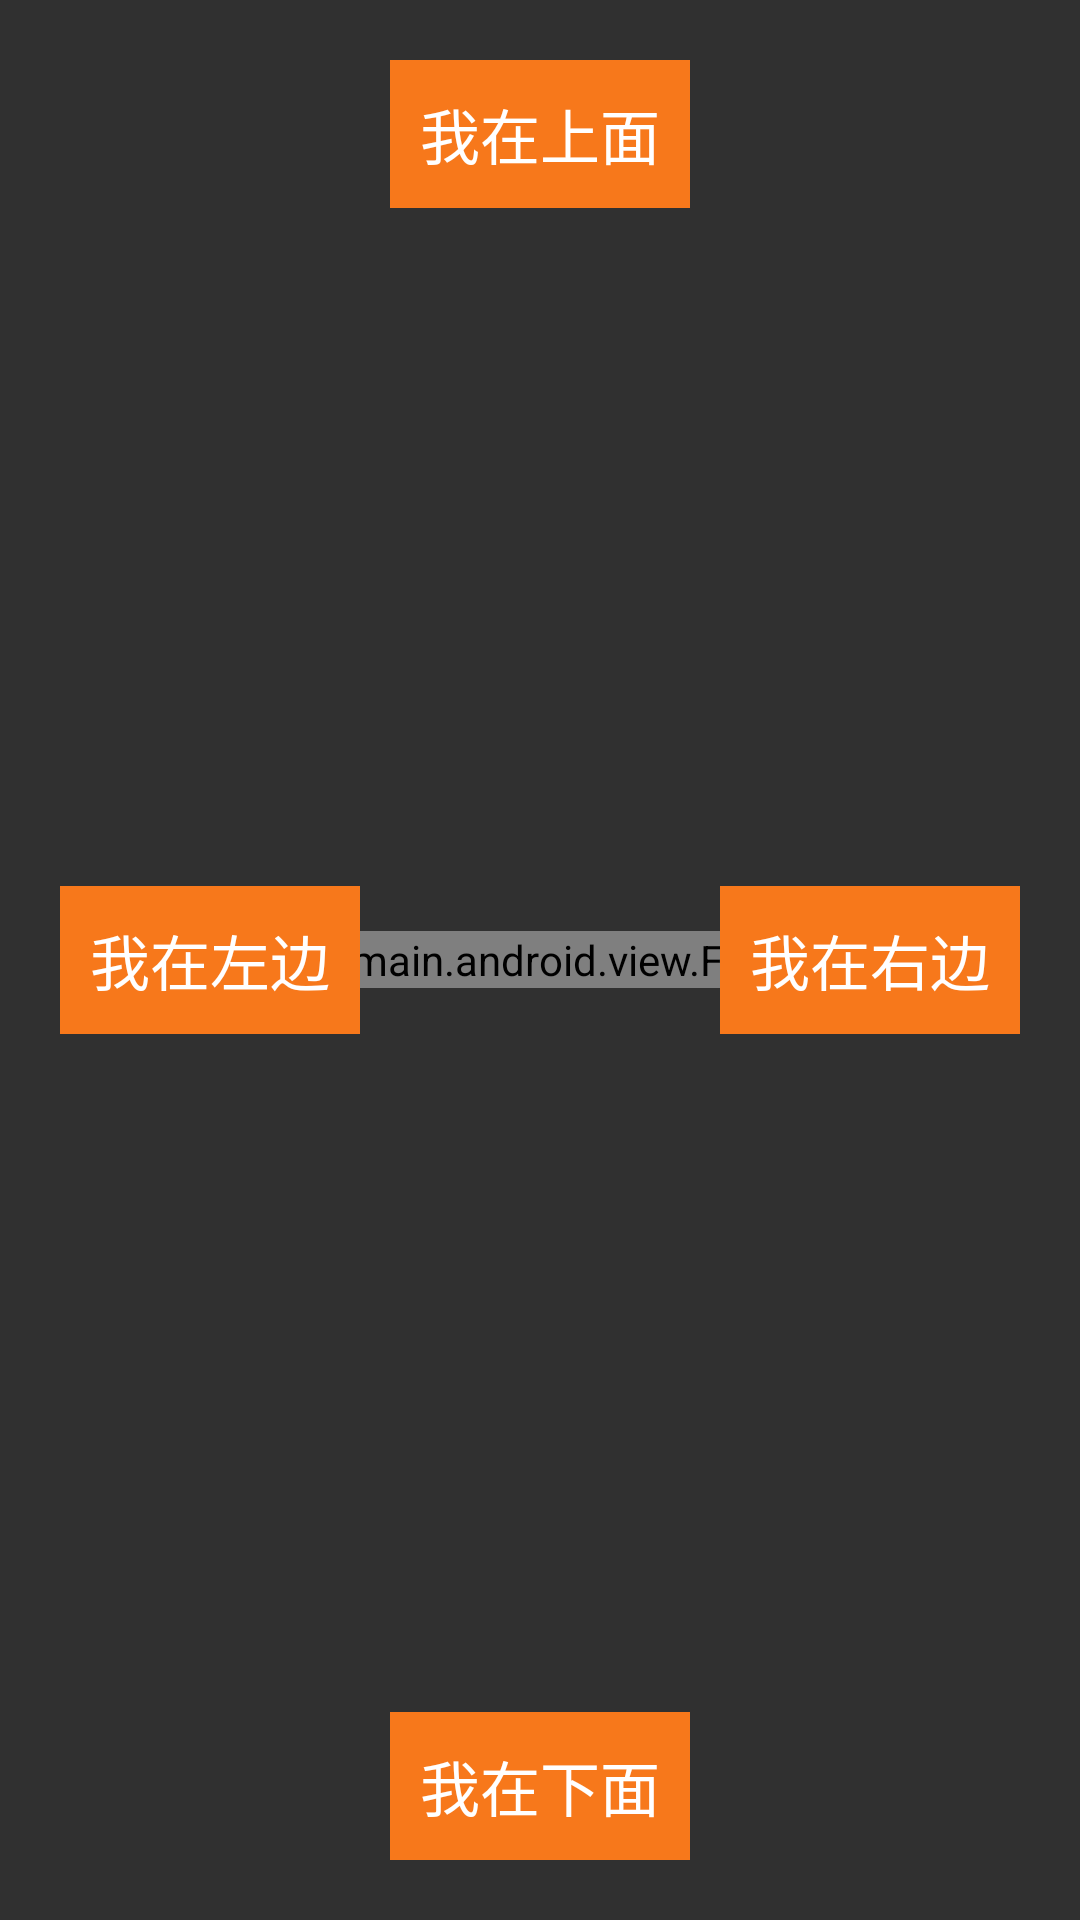

Write the Android layout XML for this screen, with the resource values it uses.
<!-- AndroidManifest.xml: application theme Theme.OTTDemo -->
<!-- res/layout/activity_banner_ott.xml -->
<?xml version="1.0" encoding="utf-8"?>
<FrameLayout
    xmlns:android="http://schemas.android.com/apk/res/android"
    android:layout_width="match_parent"
    android:layout_height="match_parent"
    android:clipChildren="false">

    <com.mediamain.android.view.FoxWallView
        android:layout_width="wrap_content"
        android:layout_height="wrap_content"
        android:focusable="true"
        android:id="@+id/wv_banner"
        android:layout_gravity="center"/>

    <TextView
        style="@style/layout_bt"
        android:text="@string/on_the_top"
        android:background="@color/yellow"
        android:layout_gravity="center_horizontal"
        android:id="@+id/tv_banner_top"/>

    <TextView
        style="@style/layout_bt"
        android:text="@string/on_the_left"
        android:background="@color/yellow"
        android:layout_gravity="center_vertical"
        android:id="@+id/tv_banner_left"/>

    <TextView
        style="@style/layout_bt"
        android:text="@string/on_the_right"
        android:background="@color/yellow"
        android:layout_gravity="center_vertical|end"
        android:id="@+id/tv_banner_right"/>

    <TextView
        style="@style/layout_bt"
        android:text="@string/on_the_bottom"
        android:background="@color/yellow"
        android:layout_gravity="center_horizontal|bottom"
        android:id="@+id/tv_banner_bottom"/>

</FrameLayout>
<!-- resources referenced by this layout -->
<resources>
  <color name="yellow">#F7781B</color>
  <string name="on_the_bottom">我在下面</string>
  <string name="on_the_left">我在左边</string>
  <string name="on_the_right">我在右边</string>
  <string name="on_the_top">我在上面</string>
  <style name="layout_bt">
          <item name="android:layout_width">wrap_content</item>
          <item name="android:layout_height">wrap_content</item>
          <item name="android:padding">10dp</item>
          <item name="android:textColor">@color/white</item>
          <item name="android:textSize">20sp</item>
          <item name="android:layout_margin">20dp</item>
          <item name="android:gravity">center</item>
          <item name="android:focusable">true</item>
      </style>
  <style name="Theme.OTTDemo" parent="Theme.AppCompat.NoActionBar">
          
          <item name="colorPrimary">@color/purple_500</item>
          <item name="colorPrimaryVariant">@color/purple_700</item>
          <item name="colorOnPrimary">@color/white</item>
          
          <item name="colorSecondary">@color/teal_200</item>
          <item name="colorSecondaryVariant">@color/teal_700</item>
          <item name="colorOnSecondary">@color/black</item>
          
          <item name="android:statusBarColor" tools:targetApi="l">?attr/colorPrimaryVariant</item>
          
      </style>
  <color name="white">#FFFFFFFF</color>
  <color name="purple_500">#FF6200EE</color>
  <color name="purple_700">#FF3700B3</color>
  <color name="teal_200">#FF03DAC5</color>
  <color name="teal_700">#FF018786</color>
  <color name="black">#FF000000</color>
</resources>
